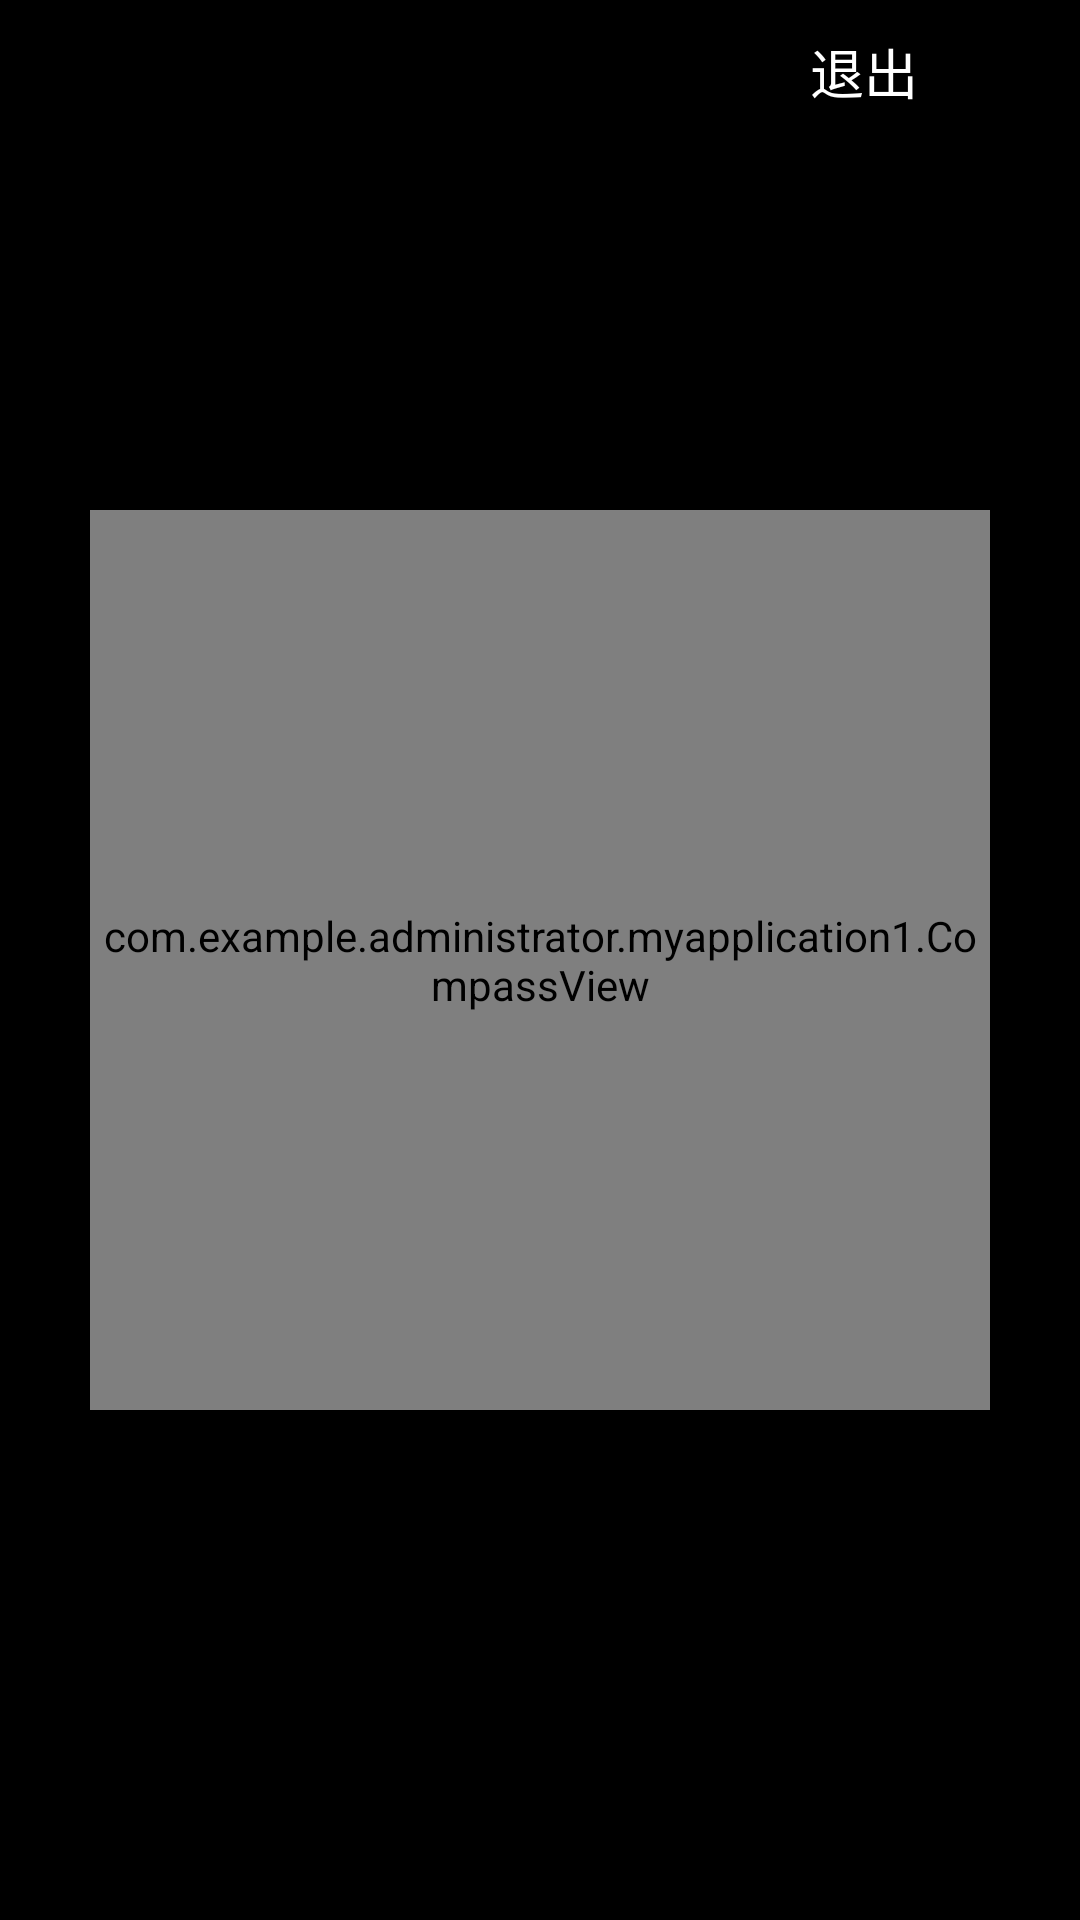

Android layout source for this screen:
<!-- AndroidManifest.xml: activity theme AppTheme_ydh -->
<!-- res/layout/activity_compass.xml -->
<?xml version="1.0" encoding="utf-8"?>
<RelativeLayout xmlns:android="http://schemas.android.com/apk/res/android"
    xmlns:app="http://schemas.android.com/apk/res-auto"
    xmlns:tools="http://schemas.android.com/tools"
    android:layout_width="match_parent"
    android:layout_height="match_parent"
    android:background="#000000"
    tools:context="com.example.administrator.myapplication1.CompassActivity">

    <LinearLayout
        android:id="@+id/linear_user"
        android:layout_width="match_parent"
        android:layout_height="wrap_content"
        android:orientation="horizontal">

        <TextView
            android:id="@+id/id_username"
            android:layout_width="0dp"
            android:layout_height="wrap_content"
            android:layout_weight="3"
            android:textAlignment="center"
            android:textSize="18sp"
            android:textColor="#ffffff"/>
        <Button
            android:id="@+id/id_logout"
            android:layout_width="0dp"
            android:layout_height="wrap_content"
            android:layout_weight="2"
            android:text="@string/logout"
            android:textColor="#ffffff"
            android:textSize="18sp"
            android:background="@android:color/transparent"/>
    </LinearLayout>


    <com.example.administrator.myapplication1.CompassView
        android:id="@+id/compass_view"
        android:layout_width="300dp"
        android:layout_height="300dp"
        android:layout_centerInParent="true" />

</RelativeLayout>



<!-- resources referenced by this layout -->
<resources>
  <!-- drawable compass: jpg bitmap (drawable, 128209 bytes) -->
  <string name="logout">退出</string>
  <style name="AppTheme_ydh" parent="Theme.AppCompat.Light.DarkActionBar">
          <item name="colorPrimary">@color/colorPrimary</item>
          <item name="colorPrimaryDark">@color/colorPrimaryDark</item>
          <item name="colorAccent">@color/colorAccent</item>
          <item name="android:windowNoTitle">true</item>
          <item name="android:animationDuration">0</item>
          <item name="android:windowIsTranslucent">true</item>
      </style>
  <color name="colorPrimary">#008577</color>
  <color name="colorPrimaryDark">#00574B</color>
  <color name="colorAccent">#00b386</color>
</resources>
